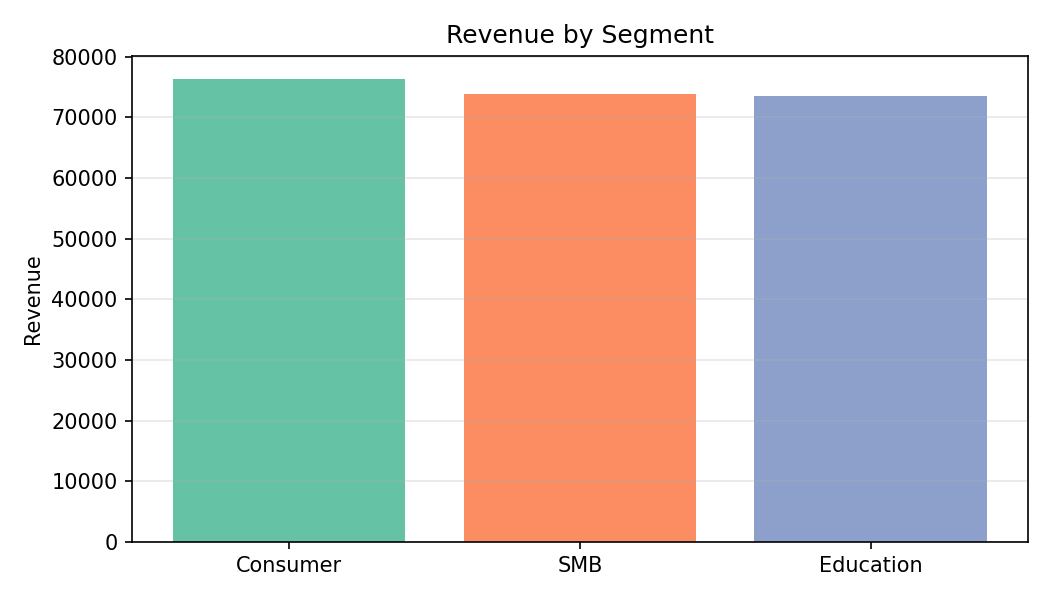

The file beside this chart, header and first rows:
Category, Revenue
Consumer, 76303
SMB, 73834
Education, 73520
